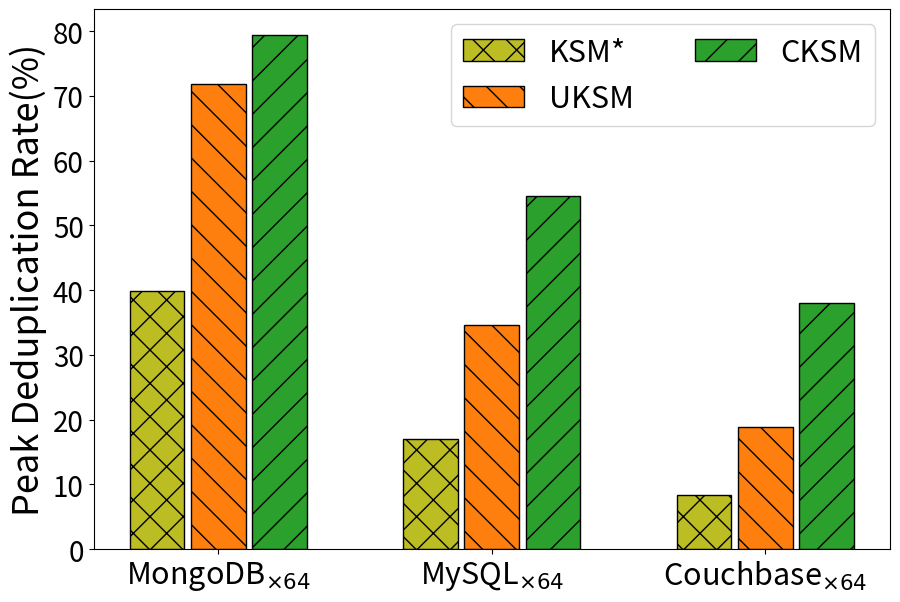

Generate this figure with matplotlib:
import sys
import matplotlib.pyplot as plt
import numpy as np
from matplotlib.ticker import PercentFormatter

oriData = [
    # {
    #     'name': 'tomcat',
    #     'base': (6591991808, 6591991808),
    #     'cksm': (6117646336, 6087512064),
    #     'uksm': (6618267648, 6604619776)
    # },
    # {
    #     'name': 'redis',
    #     'base': (350236672, 321622016),
    #     'cksm': (334041088, 265355264),
    #     'uksm': (367796224, 296054784)
    # },
    # {
    #     'name': 'postgres',
    #     'base': (520278016, 492265472),
    #     'cksm': (515764224, 426946560),
    #     'uksm': (507772928, 492249088)
    # },
    # {
    #     'name': 'apache',
    #     'base': (532283392, 504754176),
    #     'cksm': (488484864, 455053312),
    #     'uksm': (571654144, 530747392)
    # },
    {
        'name': 'MongoDB$_{\\times64}$',
        'base': (4822536192, 4822253568),
        'cksm': (991703040, 871923712),
        'uksm': (1354911744, 1014169600),
        'CKSM-Full': (2129125376, 0),
        'KSM*': (2901811200, 0),
    },
    {
        'name': 'MySQL$_{\\times64}$',
        'base': (8211066880, 8098664448),
        'cksm': (3730710528, 2782498816),
        'uksm': (5361999872, 2849886208),
        'CKSM-Full': (6624202752, 0),
        'KSM*': (6818529280, 0),
    },
    {
        'name': 'Couchbase$_{\\times64}$',
        'base': (15242874880, 15235932160),
        'cksm': (9445933056, 9390149632),
        'uksm': (12370128896, 11549716480),
        'CKSM-Full': (13690822656, 0),
        'KSM*': (13973622784, 0),
    },
]

dataIdx = 0 

cksmArr = []
uksmArr = []
fullArr = []
ksmArr = []
tickArr = []

for dataDict in oriData:
    tickArr.append(dataDict['name'])
    curCKSM = dataDict['cksm'][dataIdx]
    curUKSM = dataDict['uksm'][dataIdx]
    curBase = dataDict['base'][dataIdx]
    curFull = dataDict['CKSM-Full'][dataIdx]
    curKSM = dataDict['KSM*'][dataIdx]
    cksmArr.append(float(curBase-curCKSM)/curBase*100)
    uksmArr.append(float(curBase-curUKSM)/curBase*100)
    fullArr.append(float(curBase-curFull)/curBase*100)
    ksmArr.append(float(curBase-curKSM)/curBase*100)

x=np.arange(len(tickArr))
width = 0.2
# width = 0.16
gap = 0.08*width

plt.figure(figsize=(9,6))

plt.bar(x-width*1-1.5*gap, ksmArr, width, color='tab:olive', label='KSM*', edgecolor='black', hatch='x')
plt.bar(x, uksmArr, width, color='tab:orange', label='UKSM', edgecolor='black', hatch='\\')
plt.bar(x+width*1+1.5*gap, cksmArr, width, color='tab:green', label='CKSM', edgecolor='black', hatch='/')

# plt.bar(x-width*1.5-1.5*gap, ksmArr, width, color='tab:olive', label='KSM*', edgecolor='black', hatch='x')
# plt.bar(x-width*0.5-0.5*gap, fullArr, width, color='tab:pink', label='CKSM-Full', edgecolor='black', hatch='-')
# plt.bar(x+width*0.5+0.5*gap, uksmArr, width, color='tab:orange', label='UKSM', edgecolor='black', hatch='\\')
# plt.bar(x+width*1.5+1.5*gap, cksmArr, width, color='tab:green', label='CKSM', edgecolor='black', hatch='/')

plt.ylabel('Peak Deduplication Rate(%)', fontsize=26)
plt.yticks(fontsize=20)

# xfmt = PercentFormatter(xmax=1, decimals=1)
# plt.gca().yaxis.set_major_formatter(xfmt)

plt.xticks(x,tickArr, fontsize=22)
plt.legend(fontsize=22, ncol=2)

plt.subplots_adjust(left=0.095, right=0.98, top=0.99, bottom=0.09)

plt.savefig('Peak_dedup_rate.pdf')
plt.show()